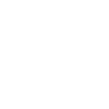
t = 0.00 s
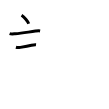
t = 3.00 s
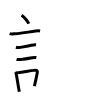
t = 6.00 s
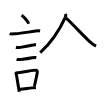
t = 9.00 s
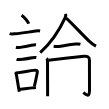
t = 12.00 s
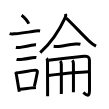
t = 15.00 s

The animated SVG that drew these frames (rendered in a browser with its animation timeline set to each time). Animation: 15 SMIL elements (animate=15); one cycle of 15.00 s.

<svg width="109px" height="109px" viewBox="0 0 px 109px" xmlns="http://www.w3.org/2000/svg" xmlns:xlink="http://www.w3.org/1999/xlink" xml:space="preserve" version="1.1"  baseProfile="full">
<path d="M21.55,15.25c2.52,1.5,6.5,6.17,7.13,8.5" style="fill:none;stroke:black;stroke-width:3;opacity:0">
  <animate attributeType="CSS" attributeName="opacity" from="0" to="1" begin="0s" dur="1s" repeatCount="0" fill="freeze" />
</path>
<path d="M9.62,33.58c1.61,0.53,3.72,0.27,5.38,0.16c7.68-0.48,13.44-1.78,20.49-2.67c1.48-0.19,3.12-0.44,4.6-0.15" style="fill:none;stroke:black;stroke-width:3;opacity:0">
  <animate attributeType="CSS" attributeName="opacity" from="0" to="1" begin="1s" dur="1s" repeatCount="0" fill="freeze" />
</path>
<path d="M15.93,47.31c1.31,0.37,3.11,0.3,4.45,0.07C24.62,46.62,28,46,31.5,45.24c1.39-0.3,3.25-0.62,4.52-0.49" style="fill:none;stroke:black;stroke-width:3;opacity:0">
  <animate attributeType="CSS" attributeName="opacity" from="0" to="1" begin="2s" dur="1s" repeatCount="0" fill="freeze" />
</path>
<path d="M16.55,59.33c1.13,0.35,2.66,0.15,3.83,0.08c3.6-0.2,8.15-0.97,11.77-1.65c1.3-0.25,2.87-0.53,4.18-0.29" style="fill:none;stroke:black;stroke-width:3;opacity:0">
  <animate attributeType="CSS" attributeName="opacity" from="0" to="1" begin="3s" dur="1s" repeatCount="0" fill="freeze" />
</path>
<path d="M15.26,72.01c0.67,0.66,0.89,1.6,1.08,2.48c0.71,3.3,1.4,8.74,2.28,13.49c0.25,1.33,0.48,2.61,0.68,3.77" style="fill:none;stroke:black;stroke-width:3;opacity:0">
  <animate attributeType="CSS" attributeName="opacity" from="0" to="1" begin="4s" dur="1s" repeatCount="0" fill="freeze" />
</path>
<path d="M17.04,72.87c5.77-0.74,11.14-1.7,16.46-2.49c2.4-0.36,4.34-0.26,3.72,2.62c-0.77,3.6-1.38,7.16-2.82,13.19" style="fill:none;stroke:black;stroke-width:3;opacity:0">
  <animate attributeType="CSS" attributeName="opacity" from="0" to="1" begin="5s" dur="1s" repeatCount="0" fill="freeze" />
</path>
<path d="M20,89.33c3.8-0.35,7.32-0.91,12-1.46c1.23-0.15,2.52-0.29,3.9-0.43" style="fill:none;stroke:black;stroke-width:3;opacity:0">
  <animate attributeType="CSS" attributeName="opacity" from="0" to="1" begin="6s" dur="1s" repeatCount="0" fill="freeze" />
</path>
<path d="M65.57,13.9c0.3,0.98,0.16,2.43-0.39,3.64c-4.43,9.71-10.43,21.71-24.95,35.09" style="fill:none;stroke:black;stroke-width:3;opacity:0">
  <animate attributeType="CSS" attributeName="opacity" from="0" to="1" begin="7s" dur="1s" repeatCount="0" fill="freeze" />
</path>
<path d="M66.12,18.13c4.41,3.74,15.76,15.99,22.47,22.42c2.04,1.96,4.66,4.08,7.43,5.52" style="fill:none;stroke:black;stroke-width:3;opacity:0">
  <animate attributeType="CSS" attributeName="opacity" from="0" to="1" begin="8s" dur="1s" repeatCount="0" fill="freeze" />
</path>
<path d="M53.66,46.35c1.84,0.27,3.55,0.25,4.99,0.05c4.68-0.64,11.99-1.86,16.97-2.34c1.63-0.16,3.19-0.26,4.8,0.14" style="fill:none;stroke:black;stroke-width:3;opacity:0">
  <animate attributeType="CSS" attributeName="opacity" from="0" to="1" begin="9s" dur="1s" repeatCount="0" fill="freeze" />
</path>
<path d="M46.57,58.38c0.84,0.84,0.94,2.13,0.94,3.28c0,4.24,0.07,18.71,0.1,29.09c0,1.97,0.01,3.8,0.01,5.38" style="fill:none;stroke:black;stroke-width:3;opacity:0">
  <animate attributeType="CSS" attributeName="opacity" from="0" to="1" begin="10s" dur="1s" repeatCount="0" fill="freeze" />
</path>
<path d="M48.54,60.21c8.51-0.94,29.2-3.23,35.48-3.94c2.8-0.32,5.42,0.29,5.42,3.71c0,9.26,0.07,17.9,0.07,29.95c0,7.96-2.78,5.35-6.15,2.57" style="fill:none;stroke:black;stroke-width:3;opacity:0">
  <animate attributeType="CSS" attributeName="opacity" from="0" to="1" begin="11s" dur="1s" repeatCount="0" fill="freeze" />
</path>
<path d="M48.28,75.48c12.09-1.36,31.97-3.36,40.01-3.65" style="fill:none;stroke:black;stroke-width:3;opacity:0">
  <animate attributeType="CSS" attributeName="opacity" from="0" to="1" begin="12s" dur="1s" repeatCount="0" fill="freeze" />
</path>
<path d="M60.25,61.02c0.74,0.74,1.07,1.85,1.07,3.6c0,9.75,0.1,19.03,0.03,24.88c-0.02,1.92-0.04,3.47-0.04,4.53" style="fill:none;stroke:black;stroke-width:3;opacity:0">
  <animate attributeType="CSS" attributeName="opacity" from="0" to="1" begin="13s" dur="1s" repeatCount="0" fill="freeze" />
</path>
<path d="M72.36,60.17c0.74,0.79,1.06,1.83,1.06,3.6c0,8.6,0.03,17.47,0.03,23.72c0,2.05-0.05,3.7-0.05,4.85" style="fill:none;stroke:black;stroke-width:3;opacity:0">
  <animate attributeType="CSS" attributeName="opacity" from="0" to="1" begin="14s" dur="1s" repeatCount="0" fill="freeze" />
</path>
</svg>
